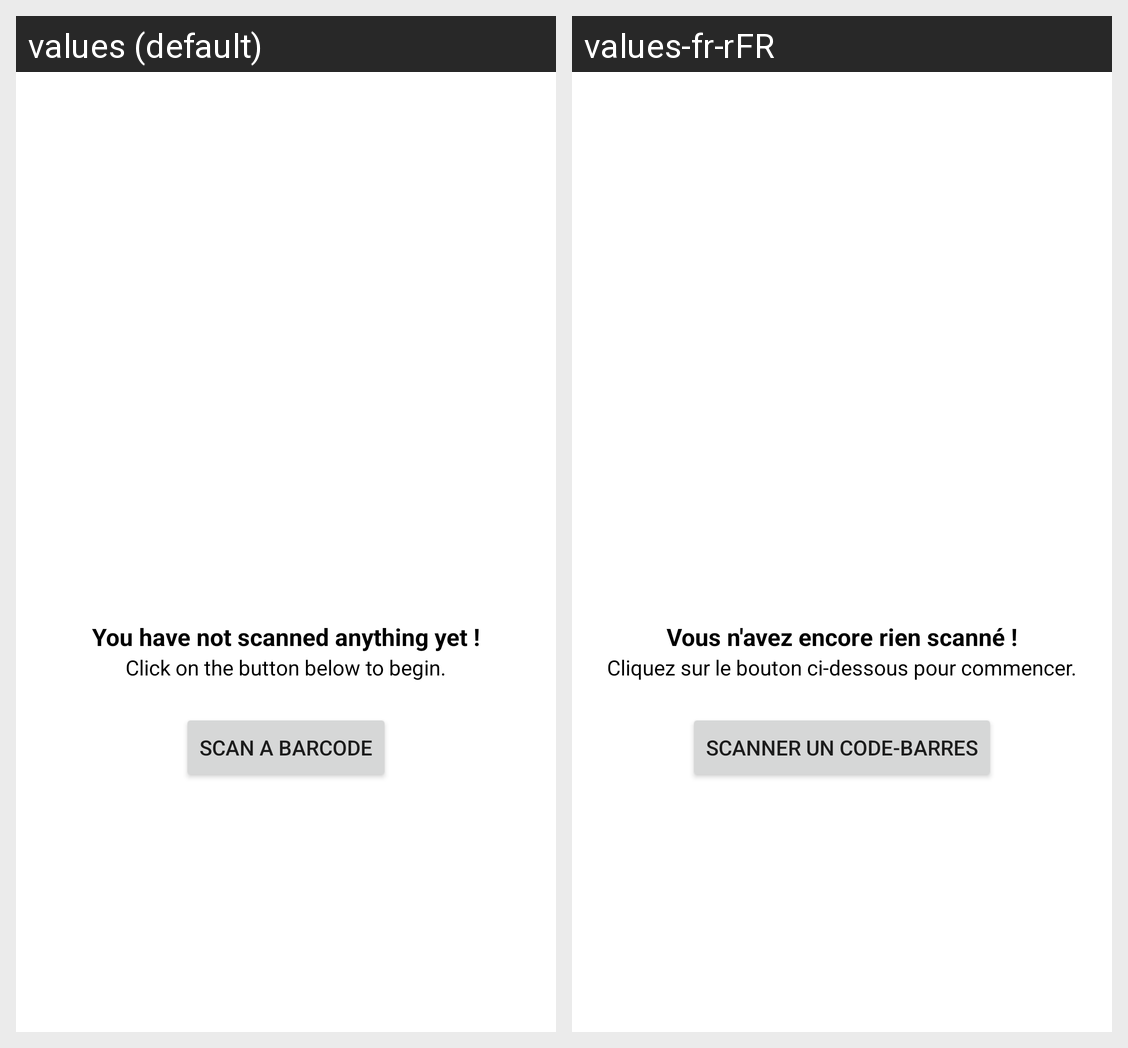

For this localized Android screen grid, give each drawn string resource with its value in every locale shown.
Android screen res/layout/empty_product_list.xml rendered under 2 locales, left to right: values (default), values-fr-rFR. Device: Nexus 5 (rendered at 1080×1920; each locale shown at half size, 540×960, under a caption strip naming it); theme Theme.MyApplication.
Strings drawn on this screen, with the default value and each locale's value (text and hints the layout hard-codes, and strings that could not be matched under every locale, appear in the picture but are not listed):

no_product_title
  values: You have not scanned anything yet !
  values-fr-rFR: Vous n'avez encore rien scanné !

no_product_subtitle
  values: Click on the button below to begin.
  values-fr-rFR: Cliquez sur le bouton ci-dessous pour commencer.

scan_bar_code
  values: Scan a barcode
  values-fr-rFR: Scanner un code-barres
